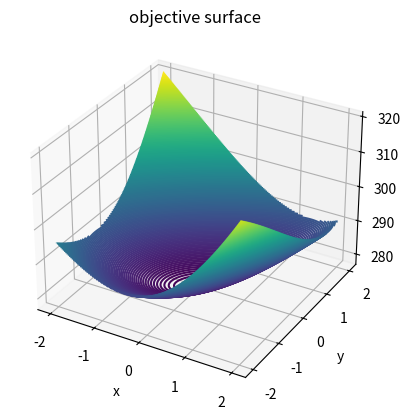

Recreate this plot in Python.
import numpy as np
import numpy.random as random
import scipy
from scipy import optimize
import pandas as pd
import matplotlib.pyplot as plt

# three dimension plot
mu_test = np.array([0,0])
K = 3
V = 50
doc_ct = np.ones(V)
beta_init = random.gamma(0.1, 1, V*K).reshape(K,V)
beta_test = beta_init / np.sum(beta_init, axis=1)[:, None]
sigma_test = np.zeros(((K - 1), (K - 1)))
np.fill_diagonal(sigma_test, 20)
sigobj_test = np.linalg.cholesky(sigma_test)  # initialization of sigma not positive definite
siginv_test = np.linalg.inv(sigobj_test).T * np.linalg.inv(sigobj_test)

def f_test(eta, word_count, beta_doc_kv, siginv=siginv_test, mu = mu_test):
    # precomputation
    eta = np.insert(eta, K - 1, 0)
    Ndoc = int(np.sum(word_count))
    # formula
    # from cpp implementation:
    # log(expeta * betas) * doc_cts - ndoc * log(sum(expeta))
    part1 = np.dot(
        word_count, (eta.max() + np.log(np.exp(eta - eta.max()) @ beta_doc_kv))
    ) - Ndoc * scipy.special.logsumexp(eta)
    part2 = 0.5 * (eta[:-1] - mu).T @ siginv @ (eta[:-1] - mu)
    return np.float32(part2 - part1)

x=np.linspace(-2,2,200)
y=np.linspace(-2,2,200)
X, Y = np.meshgrid(x, y)

Z = []
range_ = range(200)
for i in range_:
    eta_i = np.array([X[i],Y[i]])
    Z.append([f_test(eta = eta_i.T[val], word_count=doc_ct, beta_doc_kv=beta_test) for val in range_])

# find minimum
idy, idx = np.unravel_index(np.argmin(np.array(Z)), np.array(Z).shape)
print(f'found a minimum of {np.min(np.array(Z))} for x = {x[idx]} and y = {y[idy]}')

# does the optimization find the minimum? 
def optimize_eta(eta, word_count, beta_doc_kv, mu=mu_test, siginv=siginv_test):
    def f_test(eta, word_count, beta_doc_kv):
        # precomputation
        eta = np.insert(eta, K - 1, 0)
        Ndoc = int(np.sum(word_count))
        # formula
        # from cpp implementation:
        # log(expeta * betas) * doc_cts - ndoc * log(sum(expeta))
        part1 = np.dot(
            word_count, (eta.max() + np.log(np.exp(eta - eta.max()) @ beta_doc_kv))
        ) - Ndoc * scipy.special.logsumexp(eta)
        part2 = 0.5 * (eta[:-1] - mu).T @ siginv @ (eta[:-1] - mu)
        return np.float32(part2 - part1)

    def df_test(eta, word_count, beta_doc_kv):
        """gradient for the objective of the variational update q(etas)"""
        # precomputation
        eta = np.insert(eta, K - 1, 0)
        # formula
        # part1 = np.delete(np.sum(phi * word_count,axis=1) - Ndoc*theta, K-1)
        # part1 = np.delete(np.sum(phi * word_count,axis=1) - Ndoc*theta, K-1)
        part1 = np.delete(
            beta_doc_kv @ (word_count / np.sum(beta_doc_kv.T, axis=1))
            - np.sum(word_count) / np.sum(np.exp(eta)),
            K - 1,
        )
        part2 = siginv @ (eta[:-1] - mu)
        # We want to maximize f, but numpy only implements minimize, so we
        # minimize -f
        return np.float64(part2 - part1)

    return optimize.minimize(
        f_test, x0=eta, args=(word_count, beta_doc_kv), jac=df_test, method="BFGS", options={'maxiter': 500, 'gtol': 1e-01, 'eps':1},
    ).x

result = optimize_eta(eta=np.zeros(2), word_count=doc_ct, beta_doc_kv=beta_test, mu = mu_test)
print(f'optimal eta using numerical optimizationfound: {result}')


# show plot
ax = plt.axes(projection='3d')
ax.contour3D(X, Y, Z, 200, cmap='viridis')
ax.set_xlabel('x')
ax.set_ylabel('y')
ax.set_zlabel('z')
ax.set_title('objective surface')
plt.savefig('obj.png', dpi=400)
plt.show()